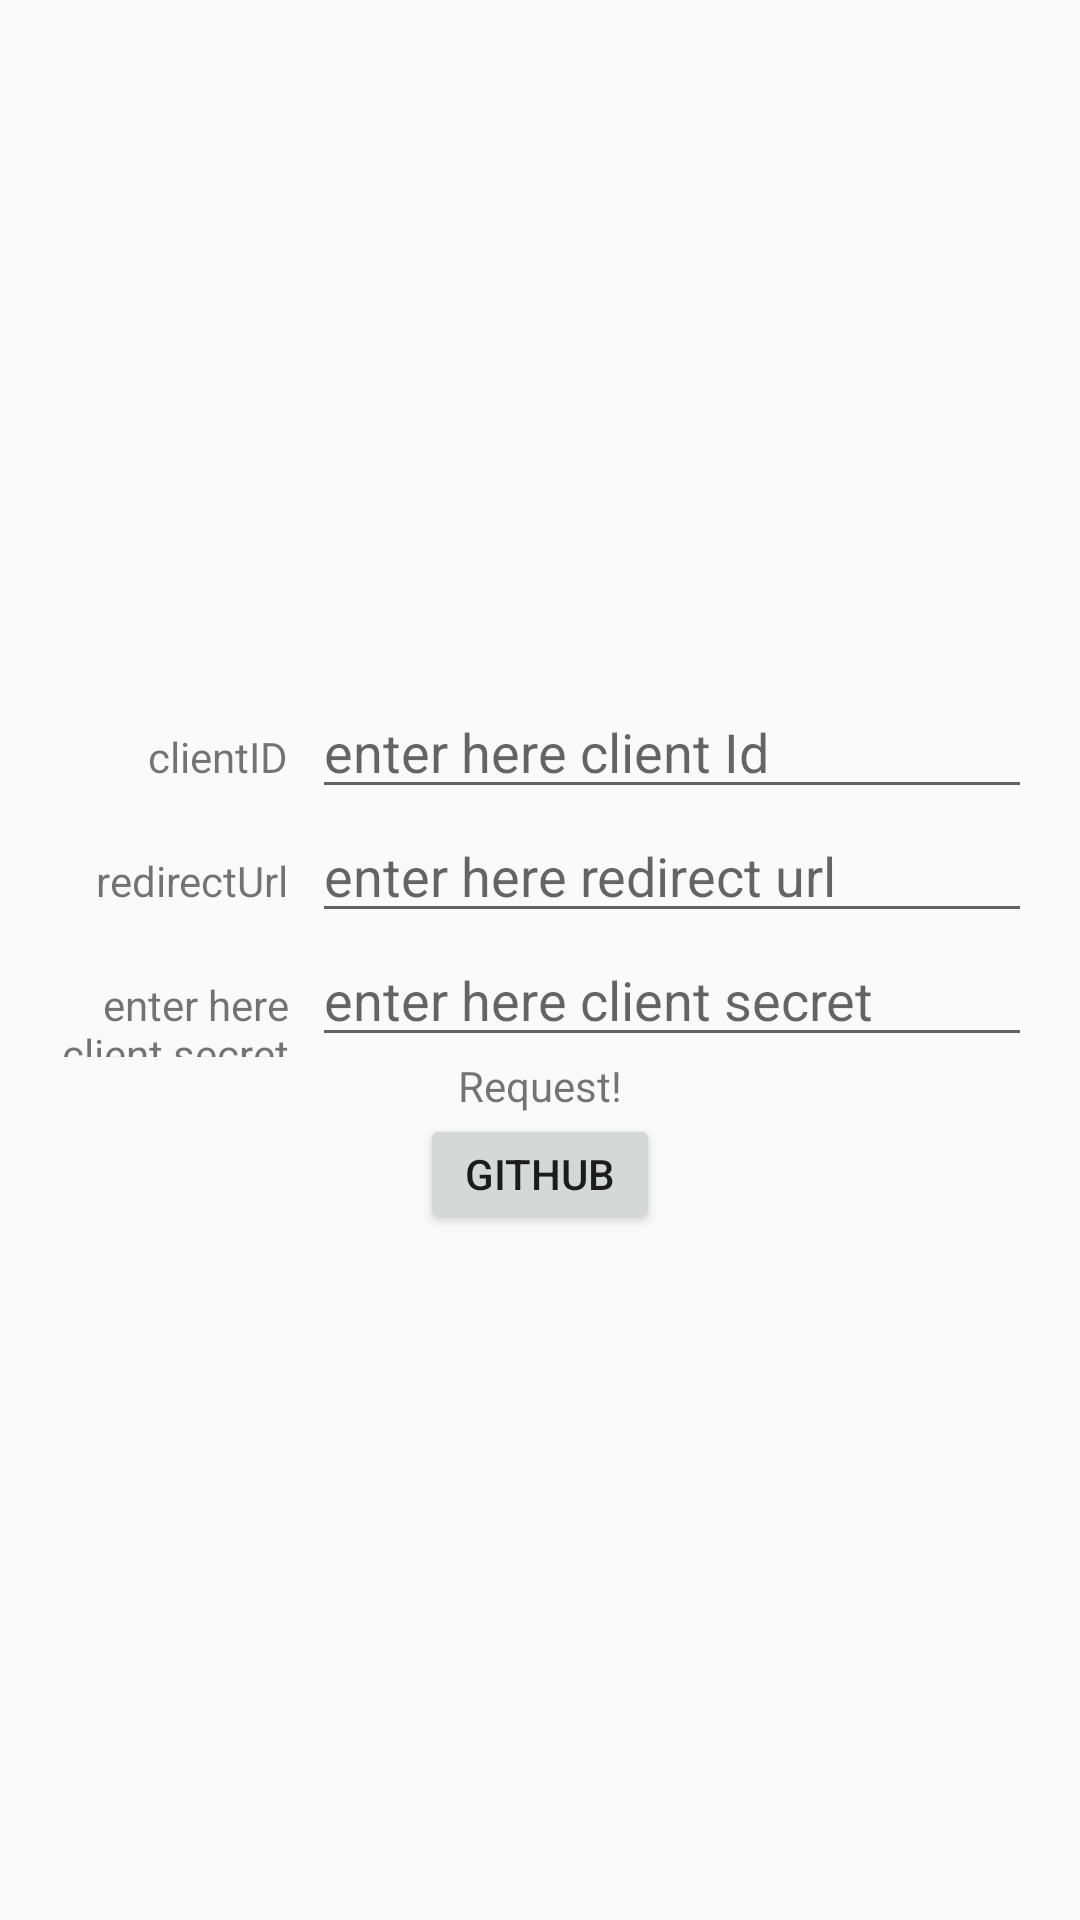

Produce the Android XML layout that renders to this screen, including the resource entries it uses.
<!-- AndroidManifest.xml: activity theme AppTheme.NoActionBar -->
<!-- res/layout/activity_login.xml -->
<?xml version="1.0" encoding="utf-8"?>
<LinearLayout
    xmlns:android="http://schemas.android.com/apk/res/android"
    xmlns:app="http://schemas.android.com/apk/res-auto"
    android:id="@+id/activity_main"
    android:layout_width="match_parent"
    android:layout_height="match_parent"
    android:gravity="center"
    android:orientation="vertical">

    <LinearLayout
        android:layout_width="match_parent"
        android:layout_height="wrap_content"
        android:layout_marginLeft="16dp"
        android:layout_marginRight="16dp"
        android:orientation="horizontal">

        <TextView
            android:layout_width="0dp"
            android:layout_height="wrap_content"
            android:layout_marginRight="8dp"
            android:layout_weight="1"
            android:gravity="end"
            android:text="@string/clientID"/>

        <EditText
            android:id="@+id/et_client_id"
            android:layout_width="0dp"
            android:layout_height="wrap_content"
            android:layout_weight="3"
            android:hint="@string/enter_client_id"
            android:inputType="text" />

    </LinearLayout>

    <LinearLayout
        android:layout_width="match_parent"
        android:layout_height="wrap_content"
        android:layout_marginLeft="16dp"
        android:layout_marginRight="16dp"
        android:orientation="horizontal">

        <TextView
            android:layout_width="0dp"
            android:layout_height="wrap_content"
            android:layout_marginRight="8dp"
            android:layout_weight="1"
            android:gravity="end"
            android:text="@string/redirect_url"/>

        <EditText
            android:id="@+id/et_redirect_url"
            android:layout_width="0dp"
            android:layout_height="wrap_content"
            android:layout_weight="3"
            android:hint="@string/enter_redirect_url"
            android:inputType="text|textUri" />

    </LinearLayout>

    <LinearLayout
        android:layout_width="match_parent"
        android:layout_height="wrap_content"
        android:layout_marginLeft="16dp"
        android:layout_marginRight="16dp"
        android:orientation="horizontal">

        <TextView
            android:layout_width="0dp"
            android:layout_height="wrap_content"
            android:layout_marginRight="8dp"
            android:layout_weight="1"
            android:gravity="end"
            android:text="@string/enter_client_secret"/>

        <EditText
            android:id="@+id/et_client_secret"
            android:layout_width="0dp"
            android:layout_height="wrap_content"
            android:layout_weight="3"
            android:hint="@string/enter_client_secret"
            android:inputType="text" />

    </LinearLayout>


    <TextView
        android:id="@+id/textView"
        android:layout_width="wrap_content"
        android:layout_height="wrap_content"
        android:text="@string/request"
        app:layout_constraintBottom_toBottomOf="@+id/activity_main"
        app:layout_constraintLeft_toLeftOf="@+id/activity_main"
        app:layout_constraintRight_toRightOf="@+id/activity_main"
        app:layout_constraintTop_toTopOf="@+id/activity_main"/>

    <Button
        android:id="@+id/call_git"
        android:layout_width="80dp"
        android:layout_height="40dp"
        android:text="@string/github"/>


</LinearLayout>
<!-- resources referenced by this layout -->
<resources>
  <string name="clientID">clientID</string>
  <string name="enter_client_id">enter here client Id</string>
  <string name="enter_client_secret">enter here client secret</string>
  <string name="enter_redirect_url">enter here redirect url</string>
  <string name="github">GitHub</string>
  <string name="redirect_url">redirectUrl</string>
  <string name="request">Request!</string>
  <style name="AppTheme.NoActionBar">
          <item name="windowActionBar">false</item>
          <item name="windowNoTitle">true</item>
      </style>
</resources>
